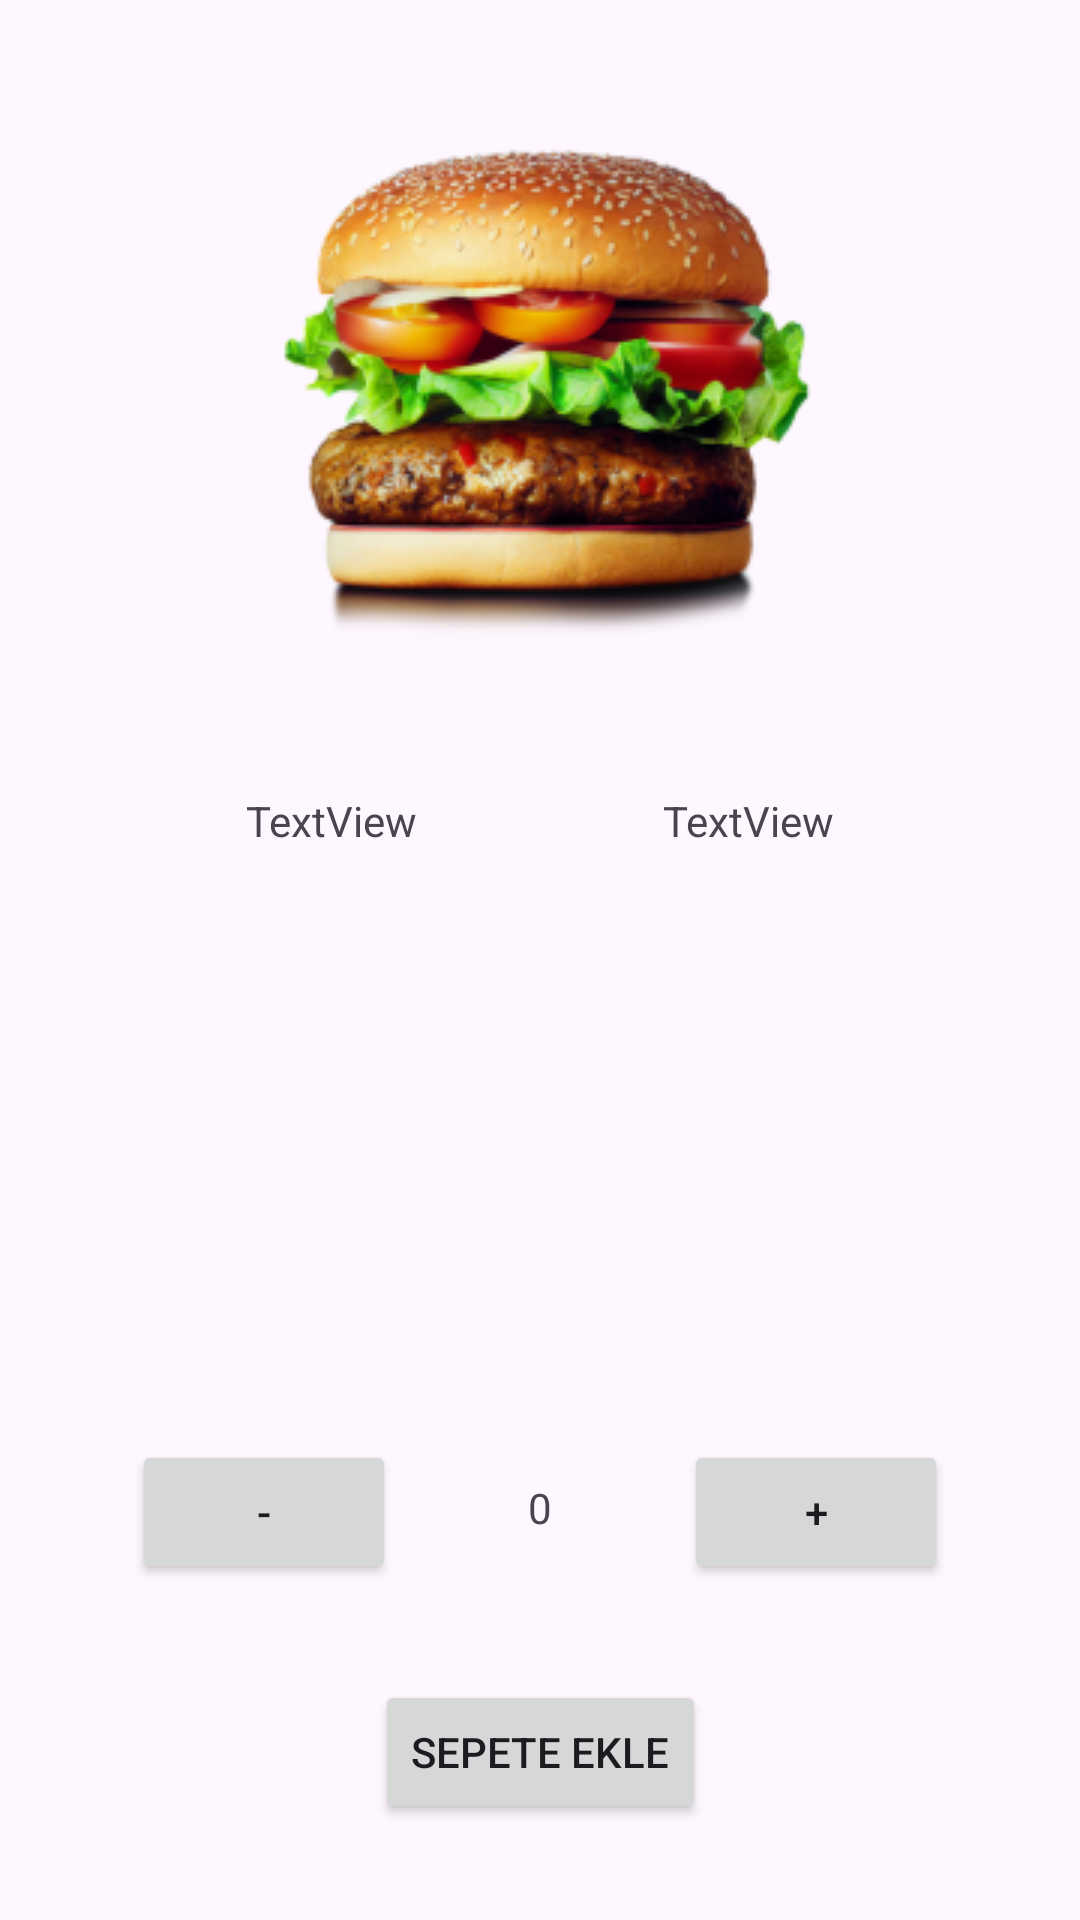

Here is an Android app screen rendered from its layout file. Give the layout XML and the strings, colors and styles it references.
<!-- AndroidManifest.xml: application theme Theme.DineDashr -->
<!-- res/layout/fragment_detail.xml -->
<?xml version="1.0" encoding="utf-8"?>
<androidx.constraintlayout.widget.ConstraintLayout xmlns:android="http://schemas.android.com/apk/res/android"
    xmlns:app="http://schemas.android.com/apk/res-auto"
    xmlns:tools="http://schemas.android.com/tools"
    android:layout_width="match_parent"
    android:layout_height="match_parent"
    tools:context=".ui.fragment.DetailFragment">

    <ImageView
        android:id="@+id/imageViewDetail"
        android:layout_width="wrap_content"
        android:layout_height="wrap_content"
        android:layout_marginTop="32dp"
        android:src="@drawable/holderimage"
        app:layout_constraintEnd_toEndOf="parent"
        app:layout_constraintHorizontal_bias="0.5"
        app:layout_constraintStart_toStartOf="parent"
        app:layout_constraintTop_toTopOf="parent" />

    <TextView
        android:id="@+id/textViewDetailAd"
        android:layout_width="wrap_content"
        android:layout_height="wrap_content"
        android:layout_marginTop="32dp"
        android:text="TextView"
        app:layout_constraintEnd_toStartOf="@+id/textViewDetailFiyat"
        app:layout_constraintHorizontal_bias="0.5"
        app:layout_constraintStart_toStartOf="parent"
        app:layout_constraintTop_toBottomOf="@+id/imageViewDetail" />

    <TextView
        android:id="@+id/textViewDetailFiyat"
        android:layout_width="wrap_content"
        android:layout_height="wrap_content"
        android:layout_marginTop="32dp"
        android:text="TextView"
        app:layout_constraintEnd_toEndOf="parent"
        app:layout_constraintHorizontal_bias="0.5"
        app:layout_constraintStart_toEndOf="@+id/textViewDetailAd"
        app:layout_constraintTop_toBottomOf="@+id/imageViewDetail" />

    <Button
        android:id="@+id/buttonSepeteEkle"
        android:layout_width="wrap_content"
        android:layout_height="wrap_content"
        android:layout_marginBottom="32dp"
        android:text="Sepete Ekle"
        app:layout_constraintBottom_toBottomOf="parent"
        app:layout_constraintEnd_toEndOf="parent"
        app:layout_constraintHorizontal_bias="0.5"
        app:layout_constraintStart_toStartOf="parent" />

    <ImageView
        android:id="@+id/imageViewGeri"
        android:layout_width="wrap_content"
        android:layout_height="wrap_content"
        android:layout_marginStart="16dp"
        android:layout_marginTop="16dp"
        android:src="@drawable/geri_tusu"
        app:layout_constraintStart_toStartOf="parent"
        app:layout_constraintTop_toTopOf="parent" />

    <Button
        android:id="@+id/buttonEksilt"
        android:layout_width="wrap_content"
        android:layout_height="wrap_content"
        android:layout_marginBottom="32dp"
        android:text="-"
        app:layout_constraintBottom_toTopOf="@+id/buttonSepeteEkle"
        app:layout_constraintEnd_toStartOf="@+id/textViewYemekAdet"
        app:layout_constraintHorizontal_bias="0.5"
        app:layout_constraintStart_toStartOf="parent" />

    <Button
        android:id="@+id/buttonArttir"
        android:layout_width="wrap_content"
        android:layout_height="wrap_content"
        android:layout_marginBottom="32dp"
        android:text="+"
        app:layout_constraintBottom_toTopOf="@+id/buttonSepeteEkle"
        app:layout_constraintEnd_toEndOf="parent"
        app:layout_constraintHorizontal_bias="0.5"
        app:layout_constraintStart_toEndOf="@+id/textViewYemekAdet" />

    <TextView
        android:id="@+id/textViewYemekAdet"
        android:layout_width="wrap_content"
        android:layout_height="wrap_content"
        android:layout_marginBottom="48dp"
        android:text="0"
        app:layout_constraintBottom_toTopOf="@+id/buttonSepeteEkle"
        app:layout_constraintEnd_toStartOf="@+id/buttonArttir"
        app:layout_constraintHorizontal_bias="0.5"
        app:layout_constraintStart_toEndOf="@+id/buttonEksilt" />
</androidx.constraintlayout.widget.ConstraintLayout>
<!-- resources referenced by this layout -->
<resources>
  <!-- drawable holderimage: png bitmap (drawable, 62465 bytes) -->
  <style name="Theme.DineDashr" parent="Base.Theme.DineDashr" />
  <style name="Base.Theme.DineDashr" parent="Theme.Material3.DayNight.NoActionBar">
           <item name="colorPrimary">@color/colorPrimary</item>
      </style>
  <color name="colorPrimary">#680400</color>
</resources>
